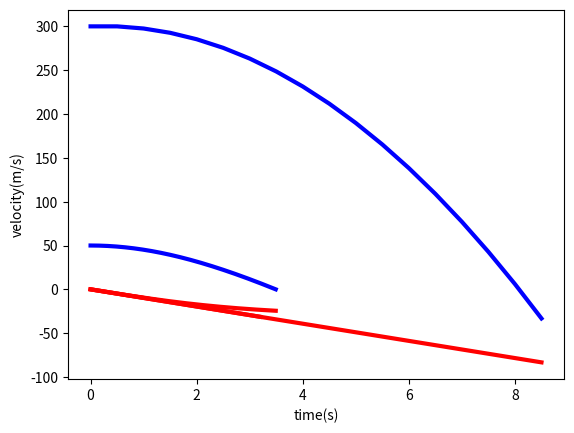
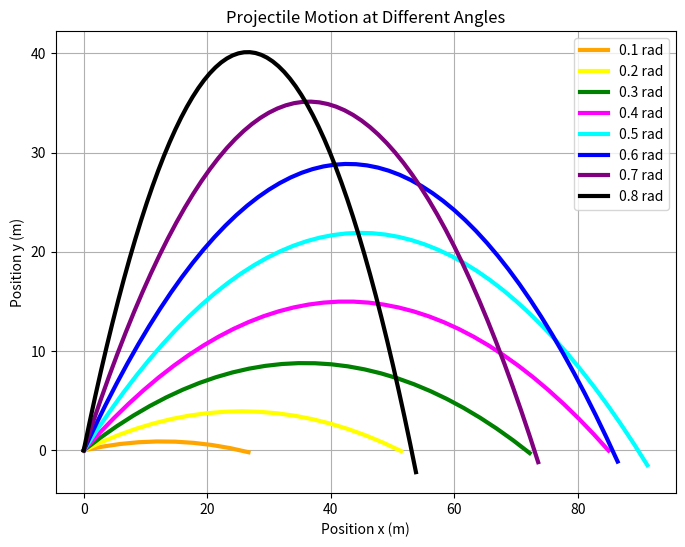

Write Python code to recreate these figures, in order. (Note: this script raises an exception after producing the figures.)
class particle(object):
    # default values are assigned
    def __init__(self, mass=1., y=0., v=0.): # default values are assigned
        self.mass = mass
        self.y = y
        self.v = v
    # updates the position and velocity by Euler's method   
    def euler(self, f, dt): 
        self.y = self.y + self.v*dt
        self.v = self.v + f/self.mass*dt
        # Method to print particle properties

# use default values
p1 = particle()
p2 = particle(mass = 2.,y=5.,v=3.)

%matplotlib inline
import numpy as np
import matplotlib
from matplotlib import pyplot as plt
# some plot "beautification"
matplotlib.rcParams.update({'figure.dpi': 75, 'font.size': 10})

g = 9.8            # g acceleration
mass = 0.01        # mass of the particle
y0 = 300.          # initial position
v0 = 0.            # initial velocity
weight = g*mass    # weight
dt = 0.5           # time step

part1 = particle(mass, y0, v0)

# since we do not know the size of the arrays, we define first a python list
# the append method is more efficient for lists than arrays
y = [y0] 
v = [v0] 
t = [0.]

# use y-value of the particle to check if the particle has hit the ground
while part1.y > 0.: 
    fy = -weight
    part1.euler(fy, dt) # update the position and velocity of the particle by Euler
    y.append(part1.y)
    v.append(part1.v)
    t.append(t[-1]+dt)

# we convert the list into a numpy array for plotting
t_data = np.array(t) 
y_data = np.array(y)
v_data = np.array(v)

plt.plot(t_data, v_data, color="#FF0000", ls='-', lw=3)
plt.xlabel('time(s)')
plt.ylabel('velocity(m/s)')
plt.show()

plt.plot(t_data, y_data, color="#0000FF", ls='-', lw=3)
plt.ylabel('position(m)')
plt.xlabel('time(s)')
plt.show()

print("last time is {}".format(t_data[-1]))

g = 9.8            # g acceleration
mass = 0.01        # mass of the particle
y0 = 50.          # initial position
v0 = 0.            # initial velocity
vt = 30.           # terminal velocity
b2 = g*mass/vt**2  # drag coeff.

dt = 0.00001           # time step

gforce = g*mass    # weight

p = particle(mass, y0, v0)

y = [y0] # since we do not know the size of the arrays, we define first a python list
v = [v0] # the append method is more efficient for lists than arrays
t = [0.]

while p.y > 0.:
    fy = -gforce-b2*p.v*abs(p.v)
    p.euler(fy, dt)
    y.append(p.y)
    v.append(p.v)
    t.append(t[-1]+dt)
    
t_data = np.array(t) # we convert the list into a numpy array for plotting
y_data = np.array(y)
v_data = np.array(v)

#for i in range(0,t_data.size):
#    print (i,t_data[i], y_data[i], v_data[i])

plt.plot(t_data, v_data, color="#FF0000", ls='-', lw=3)
plt.xlabel('time(s)')
plt.ylabel('velocity(m/s)');


print("last time is {}".format(t_data[-1]))

plt.plot(t_data, y_data, color="#0000FF", ls='-', lw=3)
plt.ylabel('position(m)');
plt.xlabel('time (s)')

g = 9.8            # g acceleration
mass = 0.01        # mass of the particle
y0 = 50.          # initial position
v0 = 0.            # initial velocity
vt = 1e10          # terminal velocity, making it HUGE!
b2 = g*mass/vt**2  # drag coeff.

dt = 0.01           # time step

gforce = g*mass    # weight

p = particle(mass, y0, v0)

y = [y0] # since we do not know the size of the arrays, we define first a python list
v = [v0] # the append method is more efficient for lists than arrays
t = [0.]

while p.y > 0.:
    fy = -gforce-b2*p.v*abs(p.v)
    p.euler(fy, dt)
    y.append(p.y)
    v.append(p.v)
    t.append(t[-1]+dt)
    
t_data = np.array(t) # we convert the list into a numpy array for plotting
y_data = np.array(y)
v_data = np.array(v)

#for i in range(0,t_data.size):
#    print (i,t_data[i], y_data[i], v_data[i])

plt.plot(t_data, v_data, color="#FF0000", ls='-', lw=3)
plt.xlabel('time(s)')
plt.ylabel('velocity(m/s)');

print("last time is {}".format(t_data[-1]))

import numpy as np

class Particle2D:
    def __init__(self, mass=1., x=0., y=0., vx=0., vy=0.):
        """
        Initializes the particle with mass, position, and velocity.

        Parameters:
        - mass: Mass of the particle
        - x, y: Initial position (scalars)
        - vx, vy: Initial velocity (scalars)
        """
        self.mass = mass
        self.position = np.array([x, y], dtype=float)  # Vectorized position
        self.velocity = np.array([vx, vy], dtype=float)  # Vectorized velocity

    def euler(self, force, dt):
        """
        Updates the particle's state using the Euler method.

        Parameters:
        - force: A NumPy array representing force components [fx, fy]
        - dt: Time step (scalar)
        """
        self.velocity += (force / self.mass) * dt  # Vectorized velocity update
        self.position += self.velocity * dt  # Vectorized position update

    @property
    def x(self):
        return self.position[0]

    @property
    def y(self):
        return self.position[1]

    @property
    def vx(self):
        return self.velocity[0]

    @property
    def vy(self):
        return self.velocity[1]

%matplotlib inline
import numpy as np
from matplotlib import pyplot as plt
from matplotlib.colors import ColorConverter as cc
import math

# Define constants
g = 9.8            # Acceleration due to gravity (m/s^2)
v0 = 30.           # Initial velocity (m/s)
dt = 0.1           # Time step (s)

# Define colors for plotting
colors = ['red', 'orange', 'yellow', 'green', 'magenta', 'cyan', 'blue', 'purple', 'black']


# Create plot
plt.figure(figsize=(8, 6))

# Simulate projectiles at different angles
for angle in range(1, 9):
    # Initial conditions
    theta = angle * 0.1 * math.pi / 2.
    velocity = np.array([math.cos(theta) * v0, math.sin(theta) * v0])
    p = Particle2D(1., 0., 0., *velocity)

    # Store trajectory data
    x_vals, y_vals = [p.x], [p.y]
    t_vals = [0.]
    
    # Simulate projectile motion
    while p.y >= 0.:
        force = np.array([0., -g])  # Gravity force vector
        p.euler(force, dt)
        x_vals.append(p.x)
        y_vals.append(p.y)
        t_vals.append(t_vals[-1] + dt)
    
    # Convert lists to numpy arrays for plotting
    x_data = np.array(x_vals)
    y_data = np.array(y_vals)
    
    # Plot trajectory
    plt.plot(x_data, y_data, color=colors[angle], ls='-', lw=3, label=f"{angle * 0.1:.1f} rad")

# Final plot adjustments
plt.xlabel('Position x (m)')
plt.ylabel('Position y (m)')
plt.title('Projectile Motion at Different Angles')
plt.legend()
plt.grid()
plt.show()

%matplotlib inline
import numpy as np
from matplotlib import pyplot as plt
import matplotlib.animation as animation
from IPython.display import HTML

# Define constants
g = 9.8       # Acceleration due to gravity (m/s²)
dt = 0.01     # Time step (s)

# Initialize particle
p = Particle2D(1., 0., 0., 10., 10.)
force = np.array([0., -g])  # Gravity force vector

# Set up figure and plot
fig = plt.figure()
ax = plt.axes(xlim=(0, 20), ylim=(0, 6), xlabel='distance x(m)', ylabel='distance y(m)')
points, = ax.plot([], [], marker='o', linestyle='None')

def init():
    """Initialize the animation frame."""
    points.set_data([], [])
    return points,

def animate(i):
    """Update function for animation."""
    if p.y >= 0 and i > 0:
        p.euler(force, dt)  # Update particle motion using vectorized force
    points.set_data([p.x], [p.y])  # Wrap x and y as lists/arrays
    return points,

# Create the animation
anim = animation.FuncAnimation(fig, animate, init_func=init, frames=200, interval=3)

# Embed the animation in the notebook
HTML(anim.to_jshtml())


f = ax.plot([], [], marker='o', linestyle='None')

print(f)

%matplotlib inline
import numpy as np
from scipy.integrate import solve_ivp
from matplotlib import pyplot as plt
import matplotlib.animation as animation
from IPython.display import HTML

# Constants
g = 9.8  # Gravity (m/s^2)
dt = 0.01  # Time step (s)
t_max = 2  # Max time for simulation (adjust based on expected flight time)

# Initial conditions
x0, y0 = 0.0, 0.0  # Initial position
vx0, vy0 = 10.0, 10.0  # Initial velocity

# Define the system of ODEs for 2D projectile motion
def projectile_motion(t, state):
    """
    Computes the derivative of state for projectile motion.
    
    state = [x, y, vx, vy]
    dx/dt = vx
    dy/dt = vy
    dvx/dt = 0  (no horizontal acceleration)
    dvy/dt = -g (gravity)
    """
    x, y, vx, vy = state
    return [vx, vy, 0, -g]  # dx/dt, dy/dt, dvx/dt, dvy/dt

# Solve the system using solve_ivp
sol = solve_ivp(projectile_motion, (0, t_max), [x0, y0, vx0, vy0], 
                method='RK45', t_eval=np.arange(0, t_max, dt))

# Extract solution
x_data, y_data = sol.y[0], sol.y[1]

# Trim data to remove points after projectile hits the ground (y < 0)
valid_indices = y_data >= 0
x_data = x_data[valid_indices]
y_data = y_data[valid_indices]

# Create figure and animation
fig, ax = plt.subplots()
ax.set_xlim(0, max(x_data) + 1)
ax.set_ylim(0, max(y_data) + 1)
ax.set_xlabel('Distance x (m)')
ax.set_ylabel('Distance y (m)')
points, = ax.plot([], [], marker='o', linestyle='None')

def init():
    """Initialize the animation frame."""
    points.set_data([], [])
    return points,

def animate(i):
    """Update function for animation."""
    if i < len(x_data):
        points.set_data([x_data[i]], [y_data[i]])  # Ensure data is in list form
    return points,

# Create animation
anim = animation.FuncAnimation(fig, animate, init_func=init, frames=len(x_data), interval=dt * 1000)

# Embed animation in Jupyter Notebook
HTML(anim.to_jshtml())


import numpy as np
from scipy.integrate import solve_ivp
import matplotlib.pyplot as plt

# Constants
g = 9.8  # Gravity (m/s²)
t_max = 10  # Maximum simulation time (s) (arbitrary large value)
dt = 0.01  # Time step for evaluation

# Initial conditions
x0, y0 = 0.0, 0.0  # Initial position
vx0, vy0 = 10.0, 10.0  # Initial velocity

# Define the system of ODEs for 2D projectile motion
def projectile_motion(t, state):
    """
    Computes the derivative of state for projectile motion.
    
    state = [x, y, vx, vy]
    dx/dt = vx
    dy/dt = vy
    dvx/dt = 0  (no horizontal acceleration)
    dvy/dt = -g (gravity)
    """
    x, y, vx, vy = state
    return [vx, vy, 0, -g]  # dx/dt, dy/dt, dvx/dt, dvy/dt

# Define an event function to stop integration when y = 0 (hits the ground)
def hit_ground(t, state):
    return state[1]  # y position

# Stop the integration when the projectile reaches the ground

# Solve the system using solve_ivp with event detection
sol = solve_ivp(
    projectile_motion, (0, t_max), [x0, y0, vx0, vy0], 
    method='RK45', t_eval=np.arange(0, t_max, dt),
    events=hit_ground
)

# Extract solution
t_data = sol.t  # Time points
x_data, y_data = sol.y[0], sol.y[1]  # Positions

# Plot the trajectory
plt.figure(figsize=(8, 6))
plt.plot(x_data, y_data, label="Projectile Path", lw=2)
plt.xlabel('Distance x (m)')
plt.ylabel('Height y (m)')
plt.title('2D Projectile Motion')
plt.legend()
plt.grid()
plt.show()

# Display final values
print(f"Flight time: {sol.t[-1]:.2f} s")
print(f"Range: {x_data[-1]:.2f} m")
print(f"Final height: {y_data[-1]:.2f} m (should be 0)")
